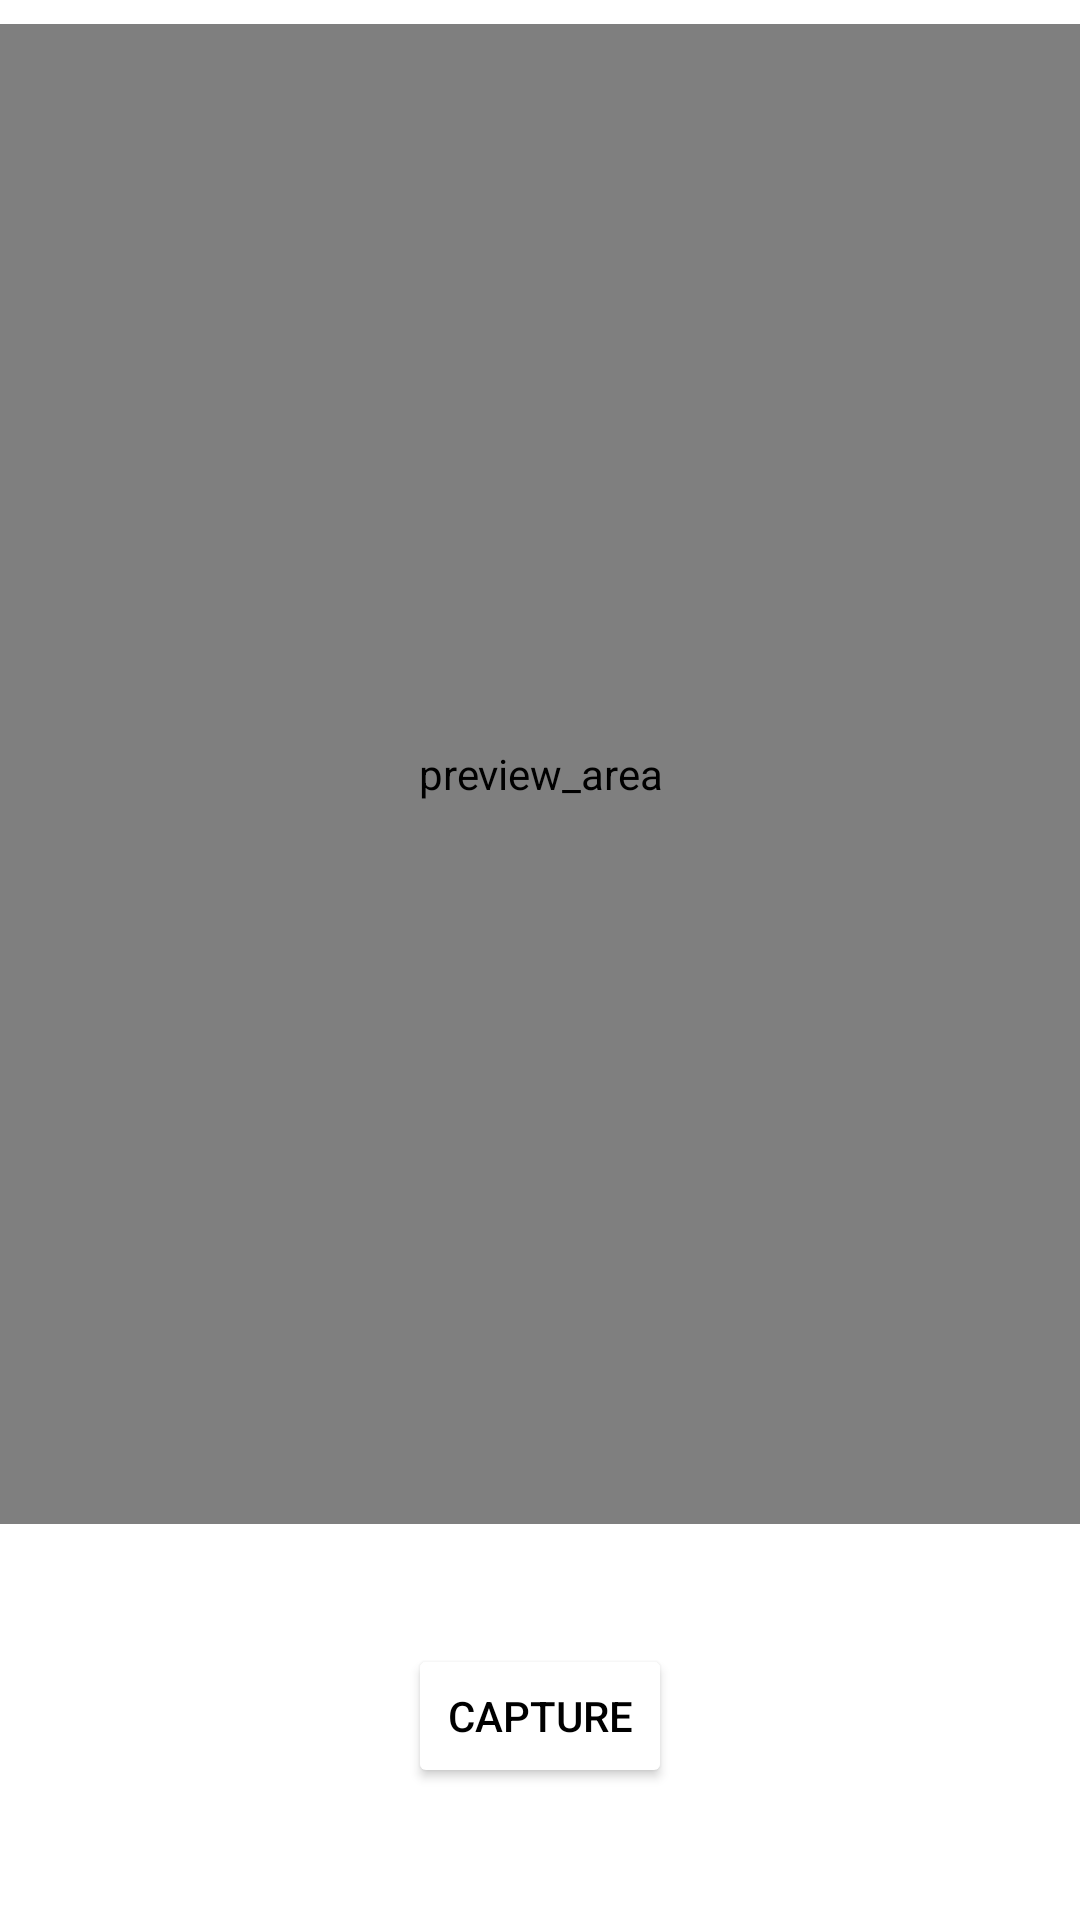

This screen was rendered from an Android layout file. Write that file and the resources it references.
<!-- AndroidManifest.xml: application theme Theme.Mqtt -->
<!-- res/layout/camera_preview_dialog.xml -->
<?xml version="1.0" encoding="utf-8"?>
<androidx.constraintlayout.widget.ConstraintLayout xmlns:android="http://schemas.android.com/apk/res/android"
    android:layout_width="match_parent"
    android:layout_height="match_parent"
    xmlns:app="http://schemas.android.com/apk/res-auto">
    <androidx.camera.view.PreviewView
        android:id="@+id/camera"
        android:layout_width="match_parent"
        android:layout_height="500dp"
        android:layout_marginBottom="8dp"
        android:contentDescription="preview_area"
        android:importantForAccessibility="no"
        app:layout_constraintBottom_toTopOf="@+id/linearLayout"
        app:layout_constraintEnd_toEndOf="parent"
        app:layout_constraintStart_toStartOf="parent"
        app:layout_constraintTop_toTopOf="parent" />
    <ProgressBar
        android:id="@+id/fragment_camera_pb"
        android:layout_width="wrap_content"
        android:layout_height="wrap_content"
        android:layout_marginBottom="20dp"
        android:elevation="10dp"
        android:indeterminateDrawable="@drawable/progress_bg"
        app:layout_constraintTop_toTopOf="parent"
        app:layout_constraintBottom_toBottomOf="parent"
        app:layout_constraintEnd_toEndOf="parent"
        app:layout_constraintStart_toStartOf="parent" />
    <LinearLayout
        android:id="@+id/linearLayout"
        android:layout_width="match_parent"
        android:layout_height="100dp"
        android:layout_gravity="bottom"
        android:layout_marginStart="8dp"
        android:layout_marginEnd="8dp"
        android:layout_marginBottom="8dp"
        android:gravity="start"
        android:orientation="horizontal"
        android:weightSum="1"
        app:layout_constraintBottom_toBottomOf="parent"
        app:layout_constraintStart_toStartOf="parent"
        app:layout_constraintTop_toBottomOf="@+id/camera">

        <androidx.cardview.widget.CardView
            android:id="@+id/capture"
            android:layout_width="0dp"
            android:layout_height="match_parent"
            android:layout_weight="1"
            android:layout_gravity="start"
            android:visibility="gone"
            app:cardBackgroundColor="#ffffff"
            app:cardCornerRadius="18dp">

            <ImageView
                android:id="@+id/captureImg"
                android:visibility="gone"
                android:layout_width="match_parent"
                android:layout_height="match_parent"
                android:contentDescription="capture" />

        </androidx.cardview.widget.CardView>


    </LinearLayout>
    <Button
        android:id="@+id/bCapture"
        android:layout_width="wrap_content"
        android:layout_height="wrap_content"
        android:layout_gravity="end"
        android:layout_marginStart="0dp"
        android:layout_marginTop="40dp"
        android:text="Capture"
        android:textColor="@color/black"
        android:backgroundTint="@color/white"

        app:layout_constraintStart_toStartOf="parent"
        app:layout_constraintEnd_toEndOf="parent"

        app:layout_constraintTop_toBottomOf="@id/camera" />
</androidx.constraintlayout.widget.ConstraintLayout>
<!-- resources referenced by this layout -->
<resources>
  <color name="black">#FF000000</color>
  <color name="white">#FFFFFFFF</color>
  <style name="Theme.Mqtt" parent="Theme.MaterialComponents.Light.NoActionBar">
          
          <item name="colorPrimary">@color/purple_500</item>
          <item name="colorPrimaryVariant">@color/purple_700</item>
          <item name="colorOnPrimary">@color/white</item>
          
          <item name="colorSecondary">@color/teal_200</item>
          <item name="colorSecondaryVariant">@color/teal_700</item>
          <item name="colorOnSecondary">@color/black</item>
          
          <item name="android:statusBarColor">?attr/colorPrimaryVariant</item>
          
      </style>
  <color name="purple_500">#FF6200EE</color>
  <color name="purple_700">#FF3700B3</color>
  <color name="teal_200">#FF03DAC5</color>
  <color name="teal_700">#FF018786</color>
</resources>
